Labelled photos from "bm-vs-av-v2-augmented", an image-classification folder in pedroescalfonimoraes/final-project-plagues-recognition-master. The possible labels are: acaro vermelho, bicho mineiro.

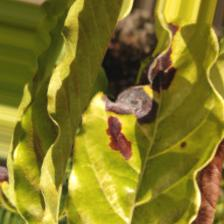
Label: bicho mineiro

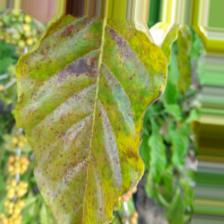
Label: acaro vermelho

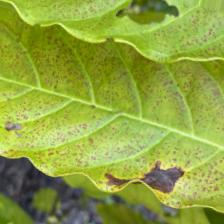
Label: acaro vermelho

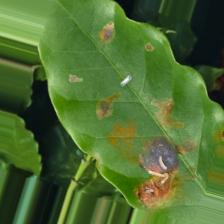
Label: bicho mineiro

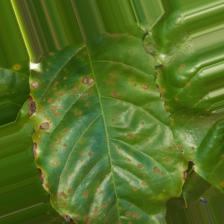
Label: acaro vermelho

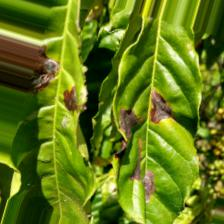
Label: bicho mineiro
